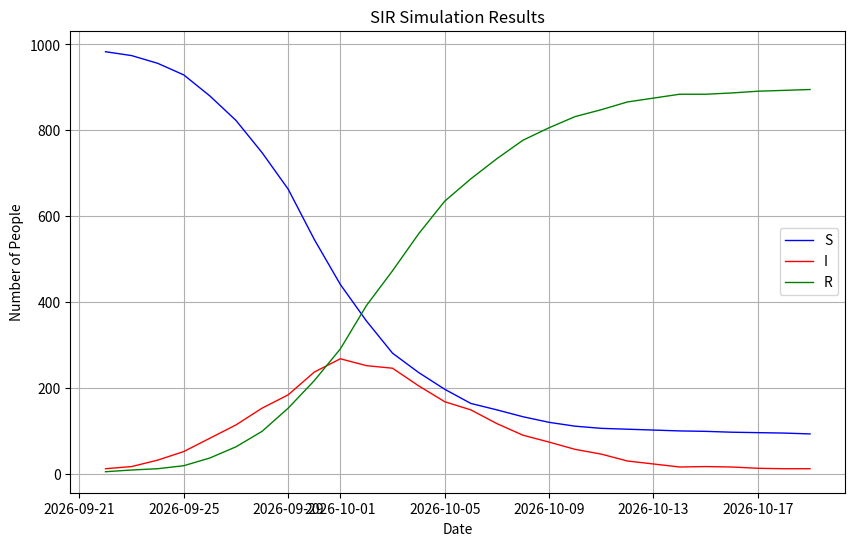

The matplotlib source for this figure:
"""sir_abm_simulation.py"""

"""
SIR Agent-Based Model Simulation
Author: Argonne National Laboratory
Date: Updated June 7, 2025
"""

# --- Import libraries ---
import matplotlib.pyplot as plt
import numpy as np
import pandas as pd
import random
from datetime import datetime, date, timedelta
from itertools import chain

# --- Utility Functions ---
def bold_text(text):
    """Returns bolded text for terminal display."""
    bold_start = '\033[1m'
    bold_end = '\033[0m'
    return bold_start + text + bold_end

def flatten(nested_list):
    """Flattens a nested list."""
    return [item for sublist in nested_list for item in sublist]

# --- Classes ---
class Environment:
    """Defines the environment for the simulation."""
    def __init__(
            self, 
            infection_rate, 
            infection_dur
        ):
        self.infection_rate = infection_rate
        self.infection_dur = infection_dur

class Agent:
    """Defines an agent with a disease state."""
    def __init__(
            self, 
            dState
        ):
        self.dState = dState

class Model:
    """Defines the model parameters and log."""
    def __init__(
            self, 
            current_datetime, 
            num_agents, 
            num_steps,
            infection_dur,
            infection_rate, 
            group_size, 
            seed
        ):
        
        self.current_datetime = current_datetime
        self.num_agents = num_agents
        self.num_steps = num_steps
        self.infection_dur = infection_dur
        self.infection_rate = infection_rate
        self.group_size = group_size
        self.seed = seed
        self.log = []

# --- Creation Functions ---
def create_environment(infection_rate, infection_dur):
    """Creates an instance of the Environment class."""
    return Environment(infection_rate, infection_dur)

def create_agents_zero(num_agents, num_zeroes):
    """Creates agents with num_zeroes infectious agents."""
    return [Agent("I" if i < num_zeroes else "S") for i in range(num_agents)]

def create_groups(agents, size):
    """Creates groups of agents of specified size."""
    random.shuffle(agents)
    return [agents[i:i + size] for i in range(0, len(agents), size)]

# --- Update Logic ---
def update_group(group, environment):
    """Updates the states of agents in a group."""
    group_states = [agent.dState for agent in group]

    def update_state(agent, group_states):
        if agent.dState == "S":
            nI = group_states.count("I")
            if nI > 0 and random.random() < (1 - (1 - environment.infection_rate) ** nI):
                agent.dState = "I"
        elif agent.dState == "I":
            if random.random() < 1 / environment.infection_dur:
                agent.dState = "R"
        return agent.dState

    group_states = [agent.dState for agent in group]
    return [update_state(agent, group_states) for agent in group]

def update_agents(groups, environment):
    """Updates disease states of agents in all groups."""
    for group in groups:
        update_group(group, environment)

def update_model(model, groups):
    """Updates the model log based on the groups."""
    agent_states = flatten([get_agent_states(group) for group in groups])
    counts = [agent_states.count(state) for state in ["S", "I", "R"]]
    model.log.append(counts)

# --- Analysis Functions ---
def get_agent_states(agents):
    """Returns the disease states of all agents."""
    return [agent.dState for agent in agents]

def print_log_table(log):
    """Prints the simulation log in a tabular format."""
    log_array = np.array(log).T
    df = pd.DataFrame({"S": log_array[0], "I": log_array[1], "R": log_array[2]})
    print(df)

def plot_data(log, today, line_width=1.0):
    """Plots the SIR data."""
    log_array = np.array(log).T
    dates = pd.date_range(start=today, periods=len(log_array[0]), freq="D")
    labels = ["S", "I", "R"]
    colors = ["blue", "red", "green"]

    plt.figure(figsize=(10, 6))
    for data, label, color in zip(log_array, labels, colors):
        plt.plot(dates, data, label=label, color=color, linewidth=line_width)
    plt.xlabel("Date")
    plt.ylabel("Number of People")
    plt.title("SIR Simulation Results")
    plt.legend()
    plt.grid(True)
    plt.show()

# --- Simulation API ---
def run_simulation(num_runs, num_agents, num_steps, group_size, infection_rate, infection_dur):
    """Runs the SIR simulation for multiple runs."""
    model_logs = []
    for run in range(num_runs):
        random.seed(run)
        environment = create_environment(infection_rate, infection_dur)
        agents = create_agents_zero(num_agents, num_zeroes=10)
        groups = create_groups(agents, group_size)
        model = Model(datetime.now(), num_agents, num_steps, infection_dur, infection_rate, group_size, run)

        for step in range(num_steps):
            update_agents(groups, environment)
            update_model(model, groups)
            groups = create_groups(agents, group_size)

        model_logs.append(model.log)
    return model_logs

# --- Main Entry Point ---
if __name__ == "__main__":
    # Simulation Parameters
    num_runs = 30
    num_agents = 1000
    num_steps = 28
    group_size = 10
    infection_rate = 0.1
    infection_dur = 3.0

    # Run Simulation
    today = date.today()
    model_logs = run_simulation(num_runs, num_agents, num_steps, group_size, infection_rate, infection_dur)

    # Analyze Results
    print_log_table(model_logs[0])
    plot_data(model_logs[0], today)